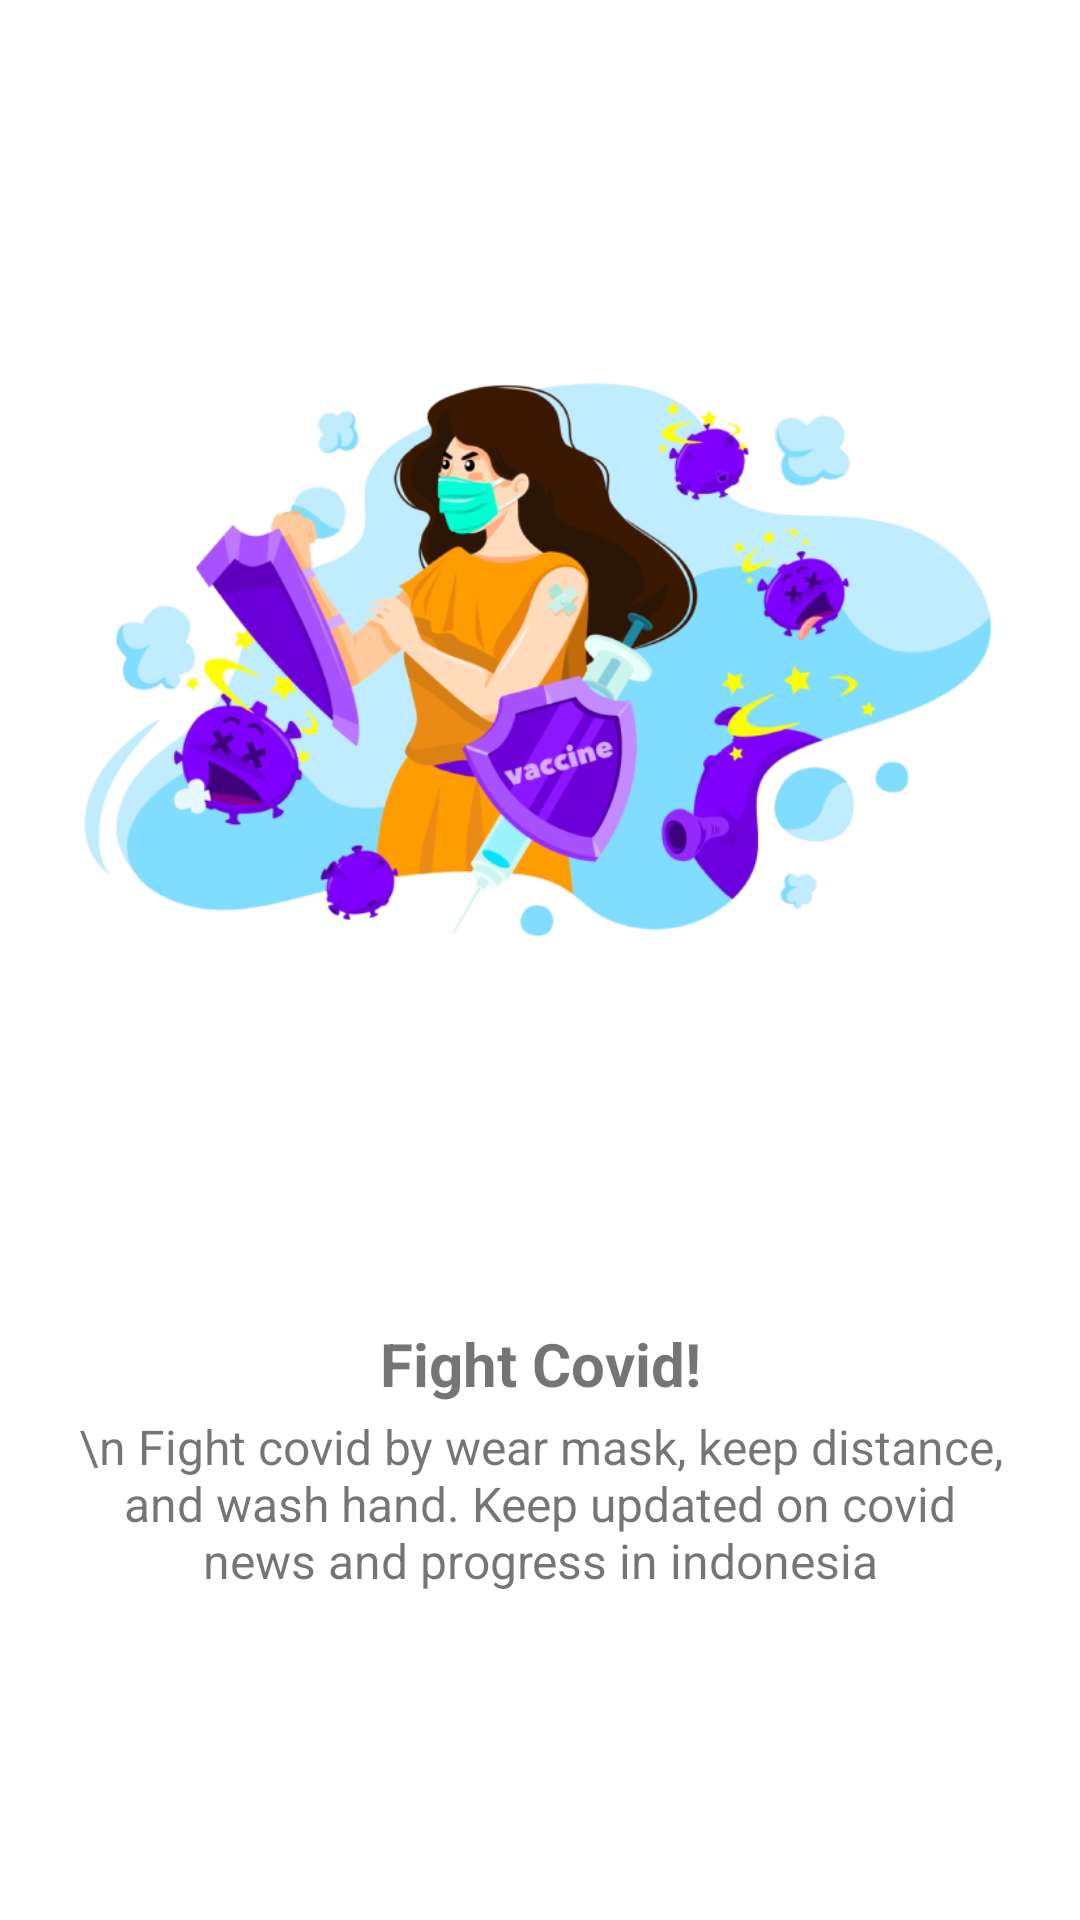

This screen was rendered from an Android layout file. Write that file and the resources it references.
<!-- AndroidManifest.xml: application theme Theme.RetroFitAndRx -->
<!-- res/layout/fragment_fight_covid_welcome.xml -->
<?xml version="1.0" encoding="utf-8"?>
<LinearLayout xmlns:android="http://schemas.android.com/apk/res/android"
    android:orientation="vertical"
    android:paddingHorizontal="25dp"
    xmlns:tools="http://schemas.android.com/tools"
    android:gravity="center"
    android:layout_width="match_parent"
    android:layout_margin="0dp"
    android:layout_height="match_parent"
    tools:context=".views.ReadNewsWelcomeFragment">

    <ImageView
        android:layout_width="match_parent"
        android:src="@drawable/fight_covid"
        android:layout_height="0dp"
        android:layout_weight="13"/>

    <TextView
        android:gravity="center"
        android:layout_width="match_parent"
        android:src="@drawable/read_news"
        android:textSize="20sp"
        android:textStyle="bold"
        android:text="Fight Covid!"
        android:layout_height="0dp"
        android:layout_weight="1"/>
    <TextView
        android:gravity="top"
        android:textAlignment="center"
        android:layout_width="match_parent"
        android:src="@drawable/read_news"
        android:textSize="16sp"
        android:text="\n Fight covid by wear mask, keep distance, and wash hand. Keep updated on covid news and progress in indonesia"
        android:layout_height="0dp"
        android:layout_weight="5"
        tools:ignore="RtlCompat" />

    

</LinearLayout>
<!-- resources referenced by this layout -->
<resources>
  <!-- drawable fight_covid: png bitmap (drawable-v24, 235492 bytes) -->
  <!-- drawable read_news: png bitmap (drawable-v24, 241864 bytes) -->
  <style name="Theme.RetroFitAndRx" parent="Theme.MaterialComponents.DayNight.NoActionBar">
          
          <item name="colorPrimary">@color/purple_500</item>
          <item name="colorPrimaryVariant">@color/purple_700</item>
          <item name="colorOnPrimary">@color/white</item>
          
          <item name="colorSecondary">@color/teal_200</item>
          <item name="colorSecondaryVariant">@color/teal_700</item>
          <item name="colorOnSecondary">@color/black</item>
          
          <item name="android:statusBarColor" tools:targetApi="l">@color/white</item>
          
      </style>
  <!-- not gathered from this repository: default colours our renderer supplied (Android Studio template values) -->
  <color name="purple_500">#FF6200EE</color>
  <color name="purple_700">#FF3700B3</color>
  <color name="teal_200">#FF03DAC5</color>
  <color name="teal_700">#FF018786</color>
  <color name="black">#FF000000</color>
  <color name="white">#FFFFFFFF</color>
</resources>
